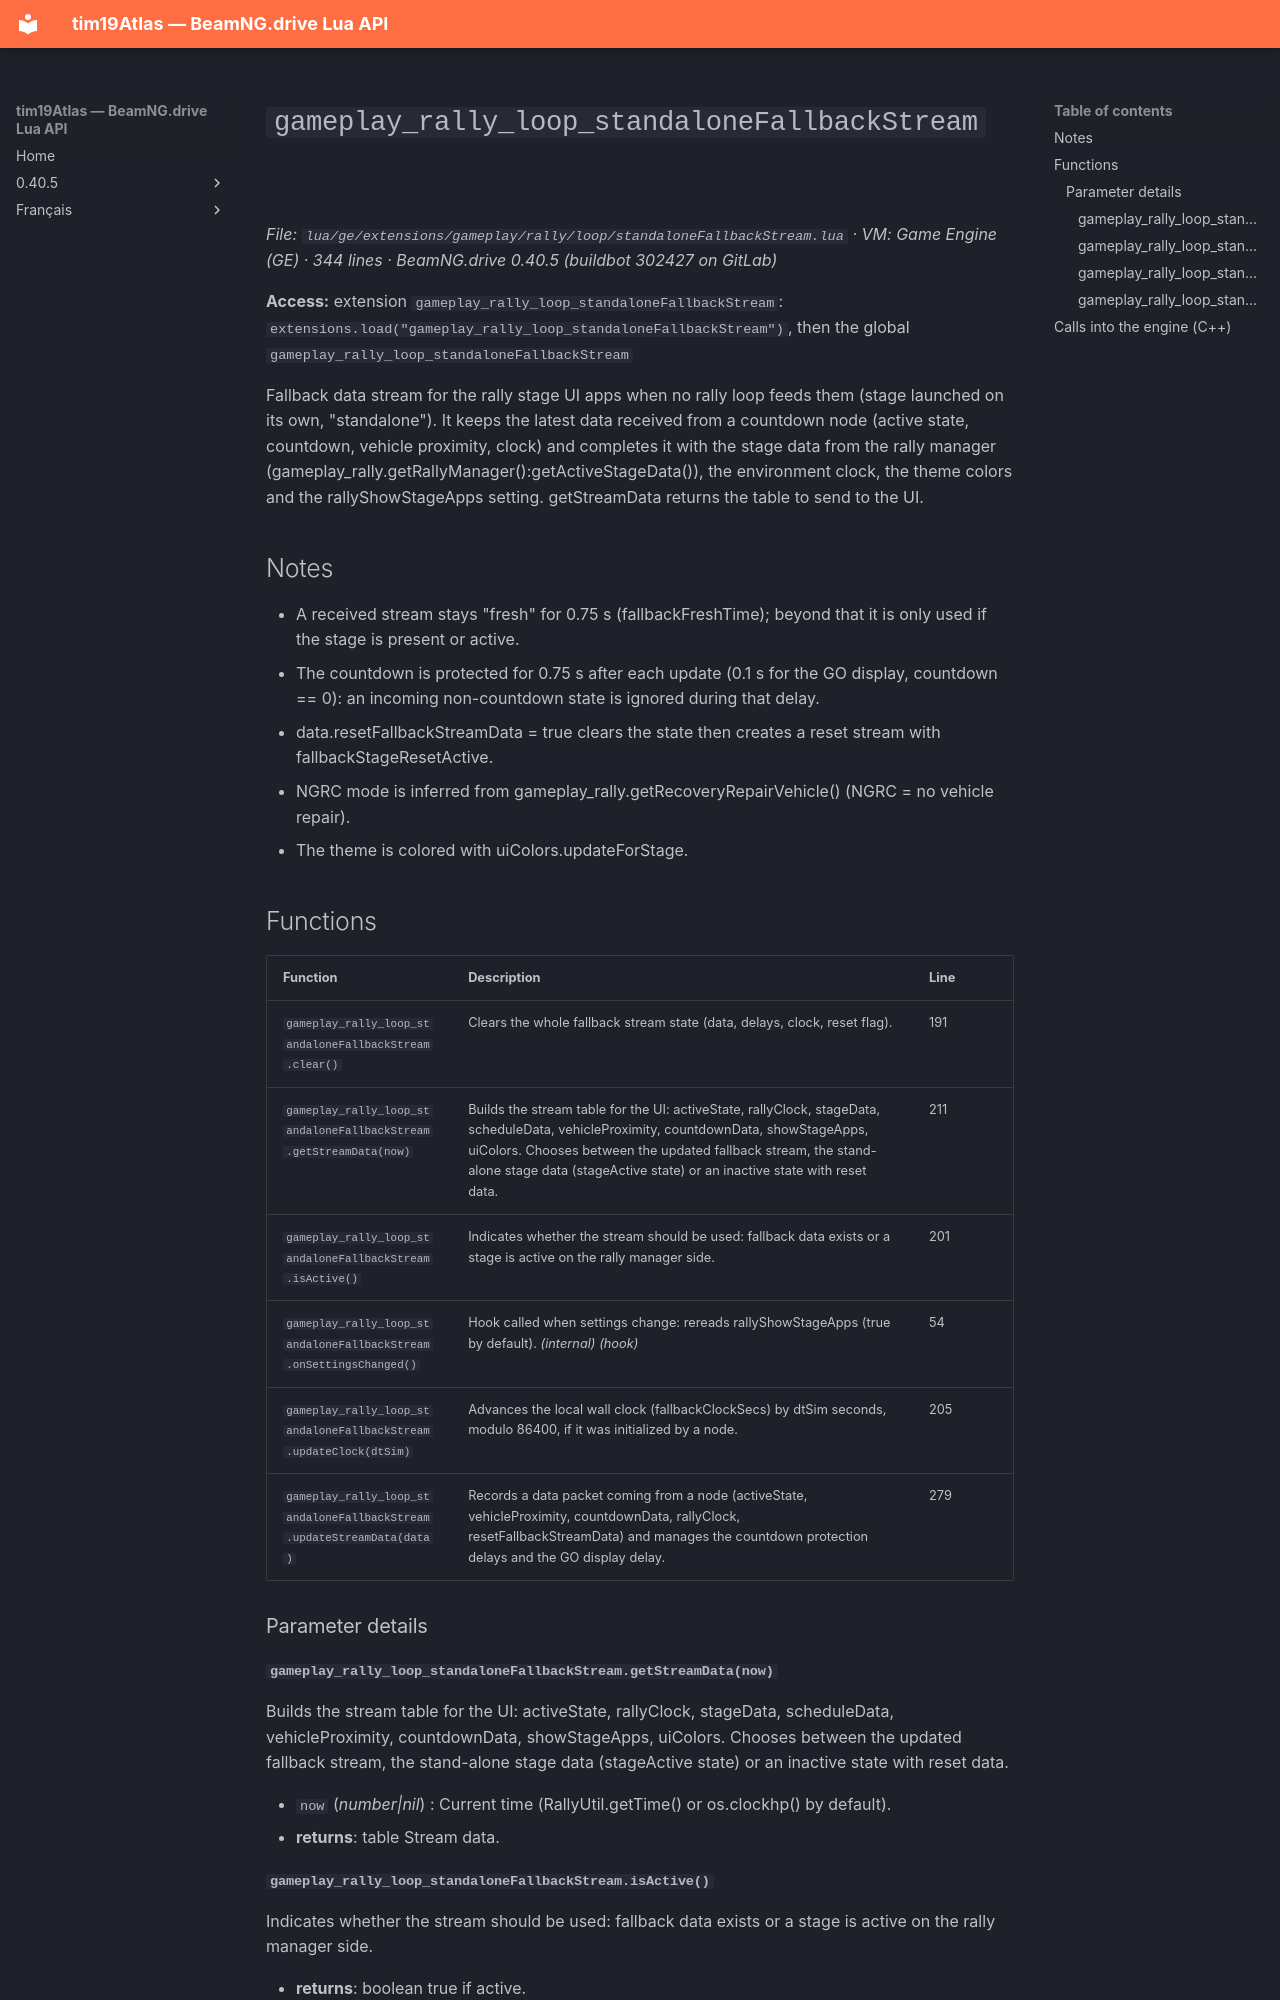

repository: Tim0219800/beamng-lua-atlas · page: 0.40.5/ge/extensions/gameplay/rally/loop/standaloneFallbackStream.html · generator: mkdocs

# `gameplay_rally_loop_standaloneFallbackStream`

*File: `lua/ge/extensions/gameplay/rally/loop/standaloneFallbackStream.lua` · VM: Game Engine (GE) · 344 lines · BeamNG.drive 0.40.5 (buildbot 302427 on GitLab)*

**Access:** extension `gameplay_rally_loop_standaloneFallbackStream`: `extensions.load("gameplay_rally_loop_standaloneFallbackStream")`, then the global `gameplay_rally_loop_standaloneFallbackStream`

Fallback data stream for the rally stage UI apps when no rally loop feeds them (stage launched on its own, "standalone"). It keeps the latest data received from a countdown node (active state, countdown, vehicle proximity, clock) and completes it with the stage data from the rally manager (gameplay_rally.getRallyManager():getActiveStageData()), the environment clock, the theme colors and the rallyShowStageApps setting. getStreamData returns the table to send to the UI.

## Notes

- A received stream stays "fresh" for 0.75 s (fallbackFreshTime); beyond that it is only used if the stage is present or active.
- The countdown is protected for 0.75 s after each update (0.1 s for the GO display, countdown == 0): an incoming non-countdown state is ignored during that delay.
- data.resetFallbackStreamData = true clears the state then creates a reset stream with fallbackStageResetActive.
- NGRC mode is inferred from gameplay_rally.getRecoveryRepairVehicle() (NGRC = no vehicle repair).
- The theme is colored with uiColors.updateForStage.

## Functions

| Function | Description | Line |
|---|---|---|
| `gameplay_rally_loop_standaloneFallbackStream.clear()` | Clears the whole fallback stream state (data, delays, clock, reset flag). | 191 |
| `gameplay_rally_loop_standaloneFallbackStream.getStreamData(now)` | Builds the stream table for the UI: activeState, rallyClock, stageData, scheduleData, vehicleProximity, countdownData, showStageApps, uiColors. Chooses between the updated fallback stream, the stand-alone stage data (stageActive state) or an inactive state with reset data. | 211 |
| `gameplay_rally_loop_standaloneFallbackStream.isActive()` | Indicates whether the stream should be used: fallback data exists or a stage is active on the rally manager side. | 201 |
| `gameplay_rally_loop_standaloneFallbackStream.onSettingsChanged()` | Hook called when settings change: rereads rallyShowStageApps (true by default). *(internal)* *(hook)* | 54 |
| `gameplay_rally_loop_standaloneFallbackStream.updateClock(dtSim)` | Advances the local wall clock (fallbackClockSecs) by dtSim seconds, modulo 86400, if it was initialized by a node. | 205 |
| `gameplay_rally_loop_standaloneFallbackStream.updateStreamData(data)` | Records a data packet coming from a node (activeState, vehicleProximity, countdownData, rallyClock, resetFallbackStreamData) and manages the countdown protection delays and the GO display delay. | 279 |

### Parameter details

#### `gameplay_rally_loop_standaloneFallbackStream.getStreamData(now)`

Builds the stream table for the UI: activeState, rallyClock, stageData, scheduleData, vehicleProximity, countdownData, showStageApps, uiColors. Chooses between the updated fallback stream, the stand-alone stage data (stageActive state) or an inactive state with reset data.

- `now` (*number|nil*) : Current time (RallyUtil.getTime() or os.clockhp() by default).
- **returns**: table Stream data.
